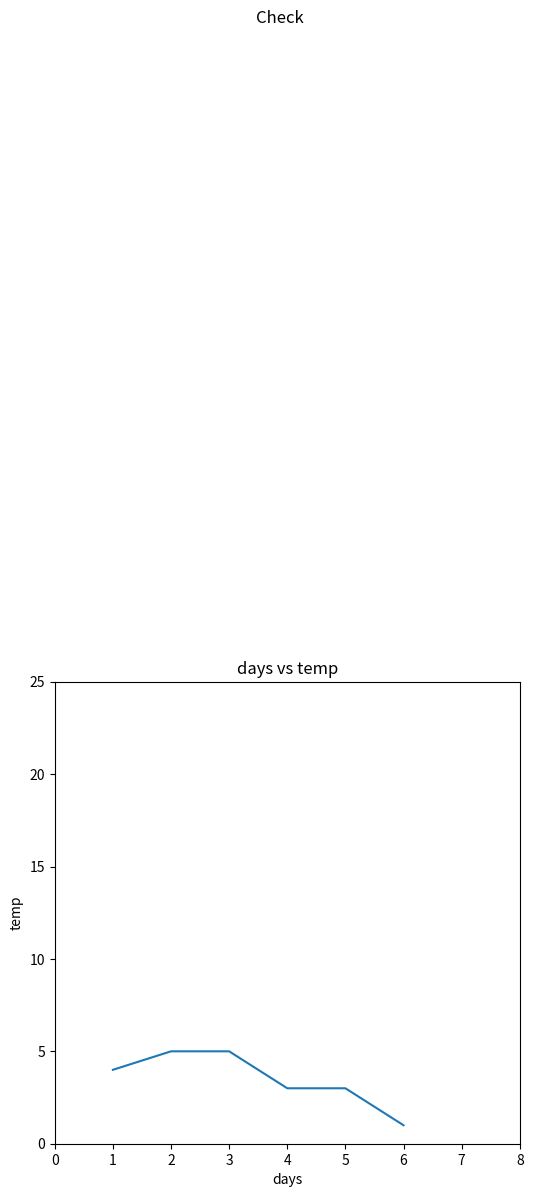

Recreate this plot in Python.
import numpy as np 
import matplotlib.pyplot as plt 

# data
a=[1,2,3,4,5,6]
b=[4,5,5,3,3,1]

#scale of whole plot
fig=plt.figure(figsize=(6,6))

#fixing x,y
plt.xlim(0,8)
plt.ylim(0,25)

#feeding data
plt.plot(a,b)

#labeling
plt.xlabel('days')
plt.ylabel('temp')
plt.title('days vs temp')
plt.suptitle('Check',y=2)

plt.show()